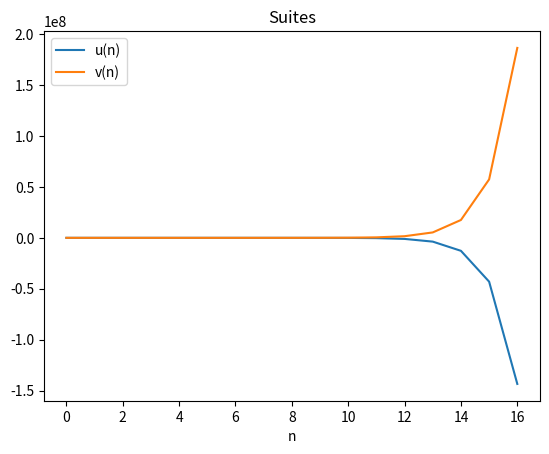

Reproduce this figure in Python.
import matplotlib.pyplot as plt
# Purge d'un graphique existant
plt.close()

# Valeurs initiales
u0 = 2
v0 = -1

# Création des listes
n = list()
u = list()
v = list()

# Ajout des valeurs initiales aux listes
n.append(0)
u.append(u0)
v.append(v0)

# Calcul des 16 premiers termes (sans compter les valeurs initiales)
for n1 in range(1, 17):
    n.append(n1)
    u1 = 2*u[-1]-v[-1]
    v1 = u[-1]+4*v[-1]
    u.append(u1)
    v.append(v1)


# Affichage des courbes
plt.title("Suites")
plt.xlabel("n")
plt.plot(n, u, label="u(n)")
plt.plot(n, v, label="v(n)")
plt.legend()

# Nécessaire sur Mac
plt.show()
